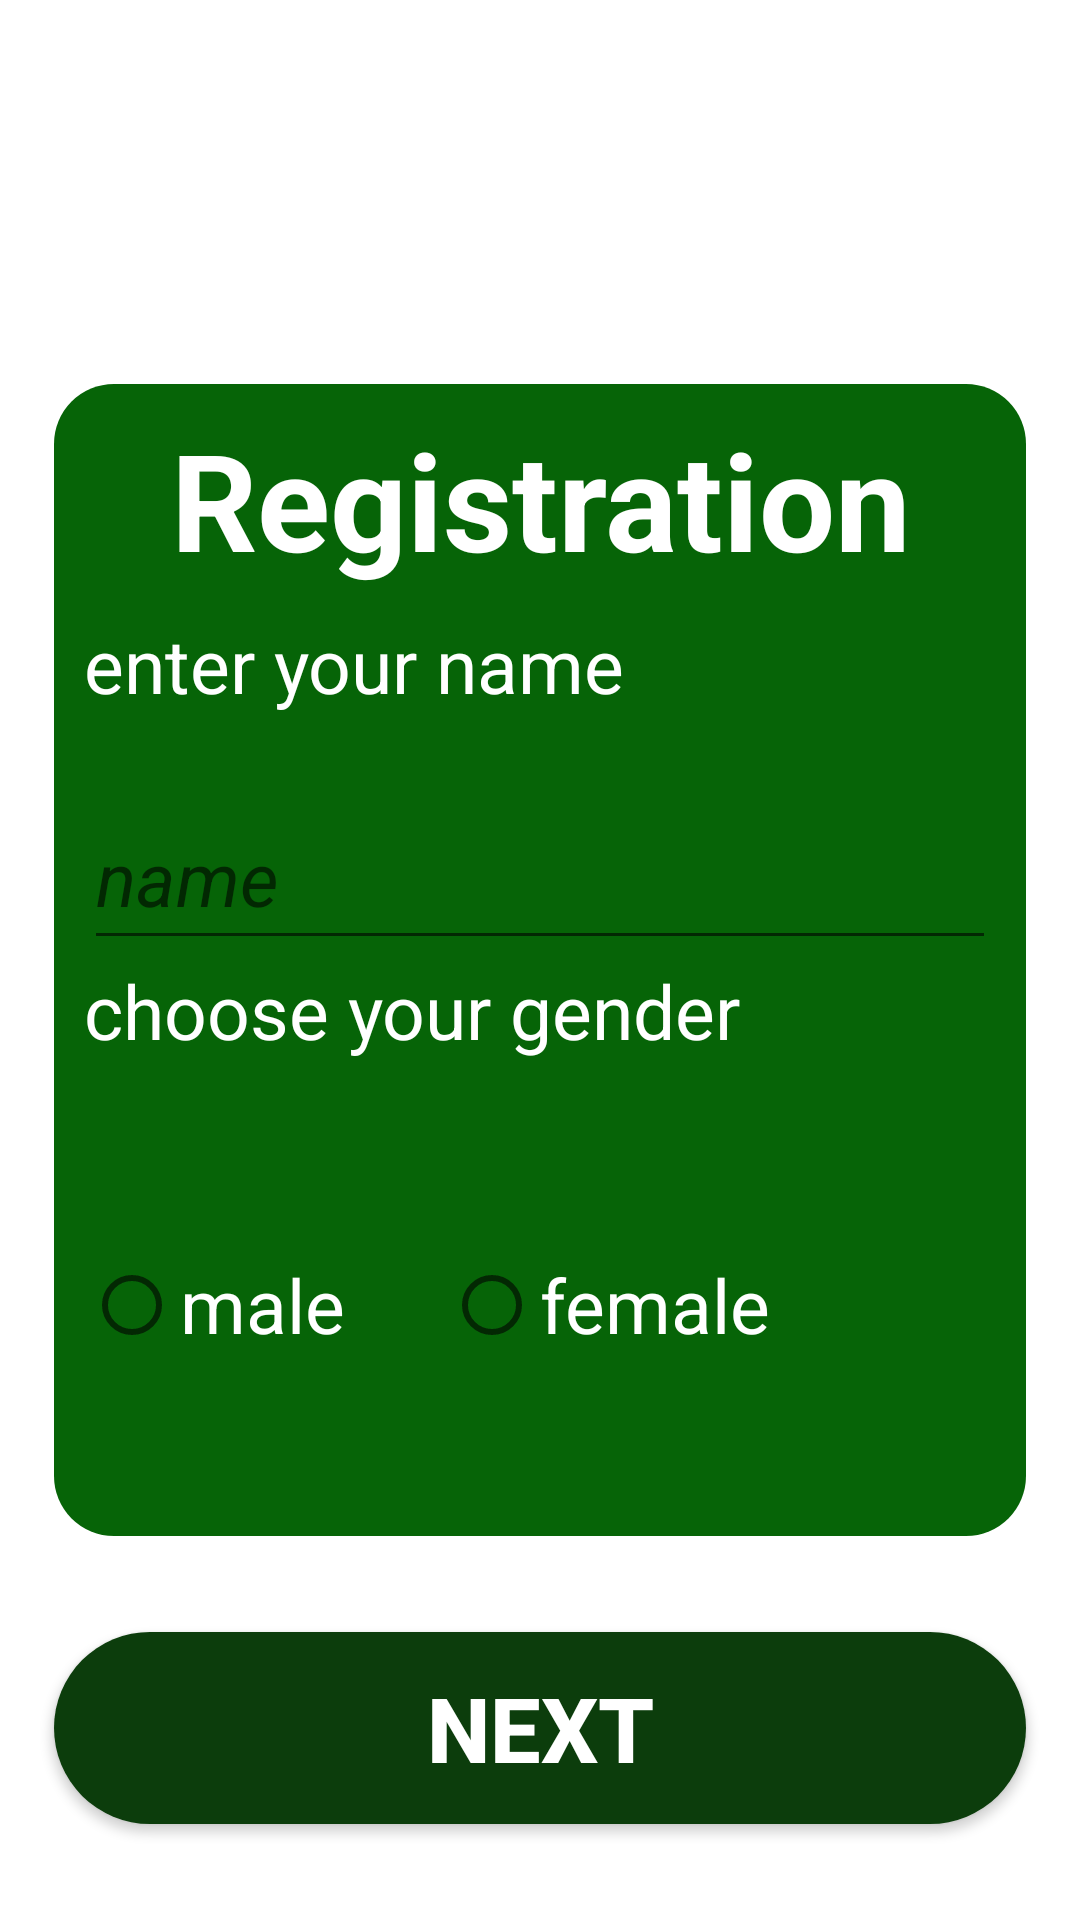

This screen was rendered from an Android layout file. Write that file and the resources it references.
<!-- AndroidManifest.xml: application theme Theme.MyCasino6 -->
<!-- res/layout/activity_registration.xml -->
<?xml version="1.0" encoding="utf-8"?>
<androidx.constraintlayout.widget.ConstraintLayout xmlns:android="http://schemas.android.com/apk/res/android"
    xmlns:app="http://schemas.android.com/apk/res-auto"
    xmlns:tools="http://schemas.android.com/tools"
    android:layout_width="match_parent"
    android:orientation="vertical"
    android:layout_height="match_parent"
    tools:context=".view.activity.RegistrationActivity">

    <ImageView
        android:id="@+id/id_reg_img"
        android:layout_width="0dp"
        android:layout_height="0dp"
        app:layout_constraintStart_toStartOf="parent"
        app:layout_constraintEnd_toEndOf="parent"
        app:layout_constraintTop_toTopOf="parent"
        app:layout_constraintBottom_toTopOf="@id/id_reg_ll1"
        app:layout_constraintWidth_percent="0.6"
        app:layout_constraintHeight_percent="0.15"/>

    <androidx.constraintlayout.widget.ConstraintLayout
        android:id="@+id/id_reg_ll1"
        android:background="@drawable/background_ll_reg"
        app:layout_constraintWidth_percent="0.9"
        app:layout_constraintHeight_percent="0.6"
        android:layout_width="0dp"

        android:layout_height="0dp"
        android:layout_gravity="center"
        android:orientation="vertical"
        app:layout_constraintStart_toStartOf="parent"
        app:layout_constraintEnd_toEndOf="parent"
        app:layout_constraintTop_toTopOf="parent"
        app:layout_constraintBottom_toBottomOf="parent">

        <TextView
            android:id="@+id/id_reg_tv_title"
            android:layout_width="match_parent"
            android:layout_height="0dp"
            android:gravity="center"
            android:text="Registration"
            android:textColor="@color/white"
            android:textSize="45sp"
            android:textStyle="bold"
            app:layout_constraintEnd_toEndOf="parent"
            app:layout_constraintHeight_percent="0.2"
            app:layout_constraintStart_toStartOf="parent"
            app:layout_constraintTop_toTopOf="parent" />

        <TextView
            android:layout_marginRight="10dp"
            android:id="@+id/id_reg_tv_enter_name"
            android:layout_width="match_parent"
            android:layout_marginLeft="10dp"
            android:layout_height="0dp"
            android:textSize="25sp"
            app:layout_constraintHeight_percent="0.15"
            android:textColor="@color/white"
            app:layout_constraintTop_toBottomOf="@+id/id_reg_tv_title"
            app:layout_constraintStart_toStartOf="parent"
            app:layout_constraintEnd_toEndOf="parent"
            android:text="enter your name"/>
        <EditText
            android:layout_width="match_parent"
            android:layout_height="0dp"
            android:textStyle="italic"
            android:id="@+id/id_reg_et_name"
            android:layout_marginRight="10dp"
            android:textSize="25sp"
            android:layout_marginLeft="10dp"
            android:textColor="@color/white"
            app:layout_constraintHeight_percent="0.15"
            app:layout_constraintTop_toBottomOf="@+id/id_reg_tv_enter_name"
            app:layout_constraintStart_toStartOf="parent"
            app:layout_constraintEnd_toEndOf="parent"
            android:hint="name"/>
        <TextView
            android:layout_marginRight="10dp"
            android:id="@+id/id_reg_tv_gender"
            android:layout_width="match_parent"
            android:layout_marginLeft="10dp"
            android:layout_height="0dp"
            android:textSize="25sp"
            app:layout_constraintHeight_percent="0.15"
            android:textColor="@color/white"
            app:layout_constraintTop_toBottomOf="@+id/id_reg_et_name"
            app:layout_constraintStart_toStartOf="parent"
            app:layout_constraintEnd_toEndOf="parent"
            android:text="choose your gender"/>

        <RadioGroup
            android:id="@+id/id_reg_dadiogroup"
            android:layout_width="match_parent"
            android:layout_height="0dp"
            app:layout_constraintHeight_percent="0.3"
            android:orientation="horizontal"
            android:layout_marginRight="10dp"
            android:layout_marginLeft="10dp"
            app:layout_constraintTop_toBottomOf="@+id/id_reg_tv_gender"
            app:layout_constraintEnd_toEndOf="parent"
            app:layout_constraintStart_toStartOf="parent">

            <RadioButton
                android:id="@+id/id_reg_button_male"
                android:layout_width="120dp"
                android:text="male"
                android:layout_gravity="center"
                android:textSize="25sp"
                android:textColor="@color/white"
                android:layout_height="40dp"
                app:layout_constraintTop_toBottomOf="parent"
                app:layout_constraintEnd_toEndOf="parent"
                app:layout_constraintStart_toStartOf="parent"/>
            <RadioButton
                android:id="@+id/id_reg_button_female"
                android:layout_width="120dp"
                android:text="female"
                android:layout_gravity="center"
                android:textSize="25sp"
                android:textColor="@color/white"
                android:layout_height="40dp"
                app:layout_constraintTop_toBottomOf="parent"
                app:layout_constraintEnd_toEndOf="parent"
                app:layout_constraintStart_toStartOf="parent"/>

        </RadioGroup>


    </androidx.constraintlayout.widget.ConstraintLayout>

    <androidx.appcompat.widget.AppCompatButton
        android:id="@+id/id_reg_button_next"
        android:background="@drawable/background_button1_reg"
        android:layout_width="0dp"
        android:layout_height="0dp"
        android:text="next"
        android:textSize="30sp"
        android:textStyle="bold"
        android:textColor="@color/white"
        app:layout_constraintWidth_percent="0.9"
        app:layout_constraintHeight_percent="0.1"
        app:layout_constraintTop_toBottomOf="@+id/id_reg_ll1"
        app:layout_constraintStart_toStartOf="parent"
        app:layout_constraintEnd_toEndOf="parent"
        app:layout_constraintBottom_toBottomOf="parent"/>


</androidx.constraintlayout.widget.ConstraintLayout>
<!-- resources referenced by this layout -->
<resources>
  <color name="white">#FFFFFFFF</color>
  <!-- drawable background_button1_reg (drawable) -->
  <?xml version="1.0" encoding="utf-8"?>
  <shape xmlns:android="http://schemas.android.com/apk/res/android"
  
      android:shape="rectangle">
      <solid android:color="#0c3d0c" />
      <corners android:radius="40dp" />
  
  </shape>
  <!-- drawable background_ll_reg (drawable) -->
  <?xml version="1.0" encoding="utf-8"?>
  <shape xmlns:android="http://schemas.android.com/apk/res/android"
  
      android:shape="rectangle">
      <solid android:color="#066407" />
      <corners android:radius="20dp" />
  
  </shape>
  <style name="Theme.MyCasino6" parent="Theme.MaterialComponents.DayNight.NoActionBar">
          
          <item name="colorPrimary">@color/purple_500</item>
          <item name="colorPrimaryVariant">@color/purple_700</item>
          <item name="colorOnPrimary">@color/white</item>
          
          <item name="colorSecondary">@color/teal_200</item>
          <item name="colorSecondaryVariant">@color/teal_700</item>
          <item name="colorOnSecondary">@color/black</item>
          
          <item name="android:statusBarColor">?attr/colorPrimaryVariant</item>
          
      </style>
  <color name="purple_500">#FF6200EE</color>
  <color name="purple_700">#FF3700B3</color>
  <color name="teal_200">#FF03DAC5</color>
  <color name="teal_700">#FF018786</color>
  <color name="black">#FF000000</color>
</resources>
